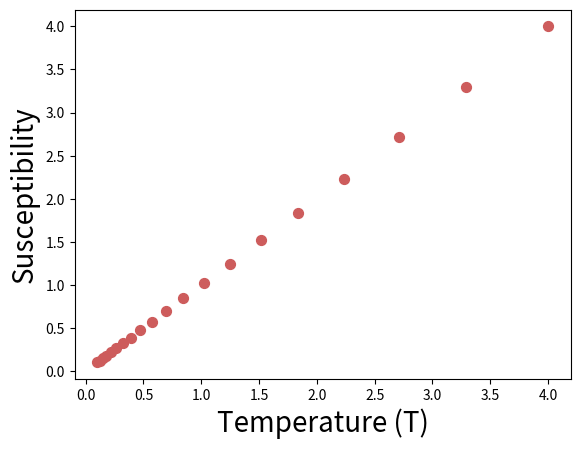

This chart was generated by the following Python code:
import numpy as np
import matplotlib.pyplot as plt

ts = np.logspace(-1, np.log10(4), 20)

print(ts)

plt.scatter(ts, ts, s=50, marker='o', color='IndianRed')
plt.xlabel("Temperature (T)", fontsize=20)
plt.ylabel("Susceptibility", fontsize=20)
#plt.xticks(ts)
plt.axis('tight')

plt.show()
